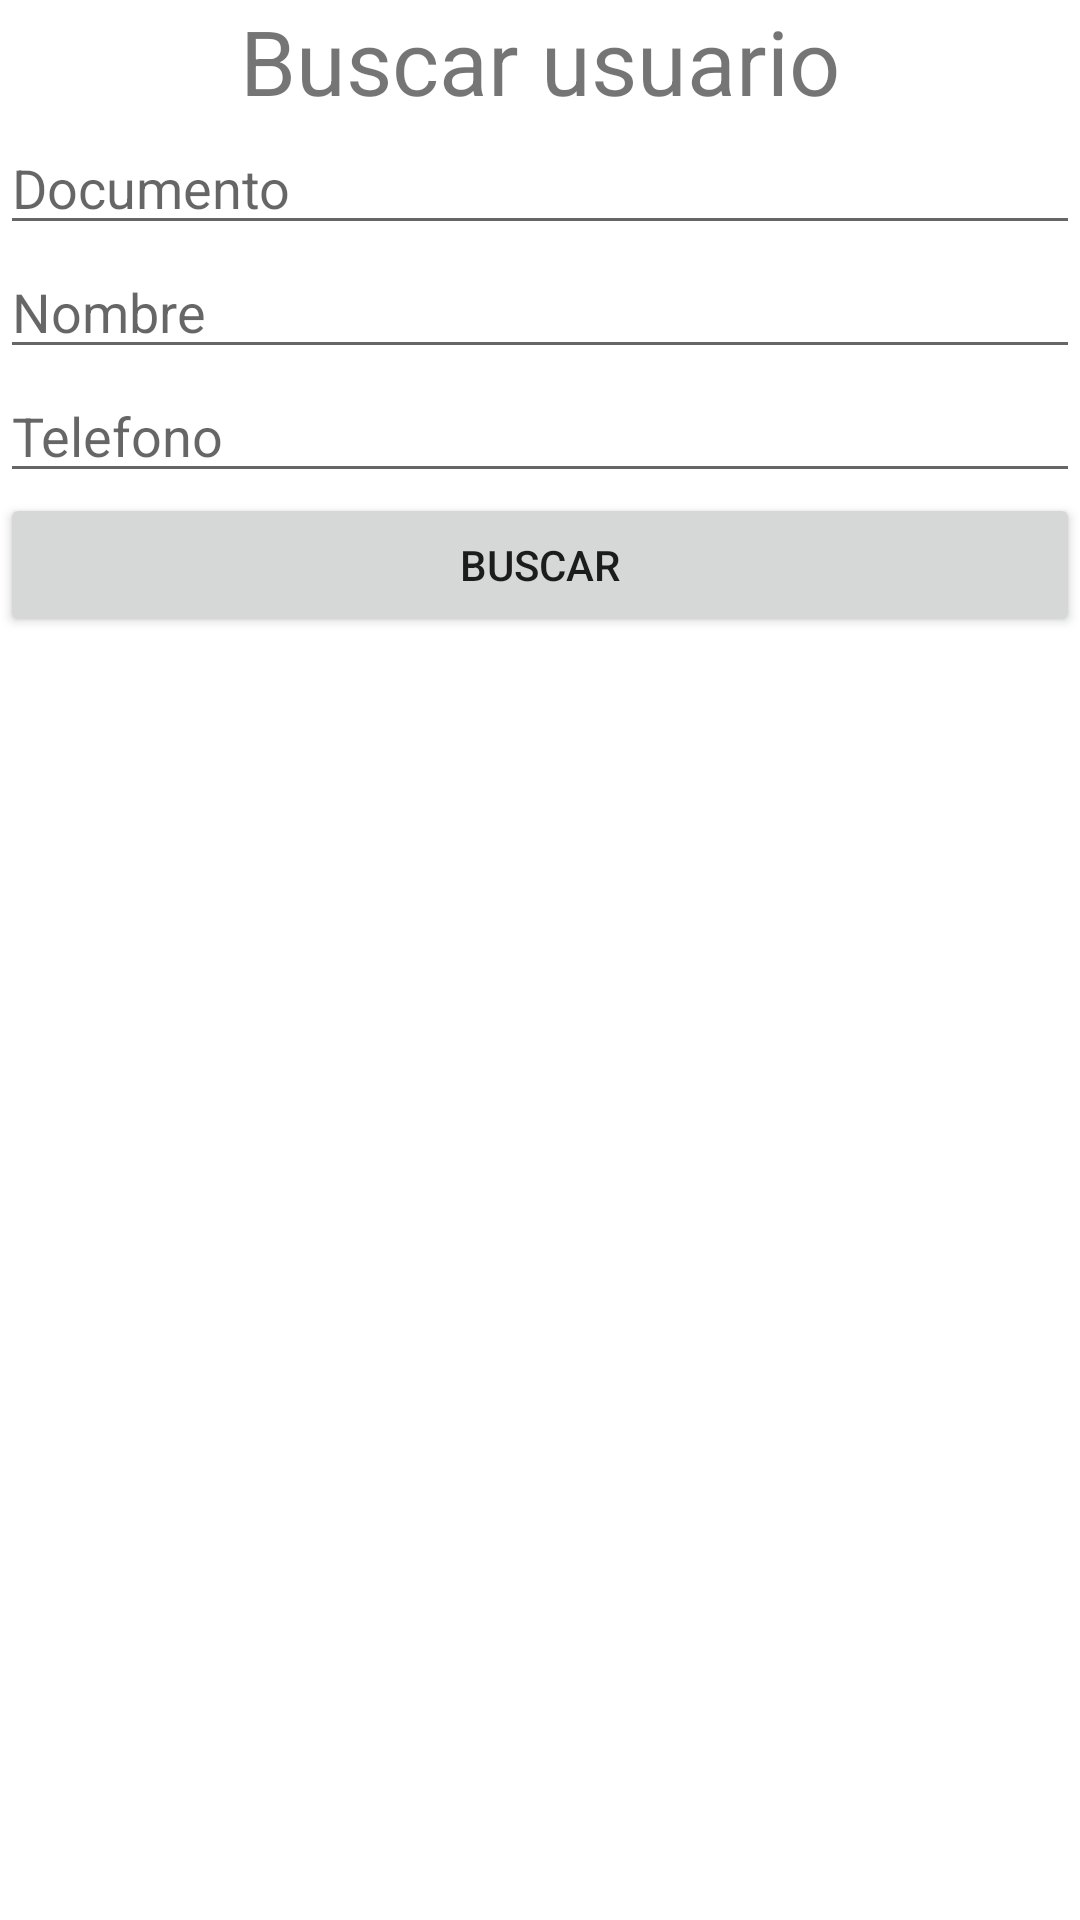

Reconstruct the res/layout file that produces this screen, plus the resources it refers to.
<!-- AndroidManifest.xml: application theme Theme.LTPSQLLiteComercio -->
<!-- res/layout/activity_consultar_usuario.xml -->
<LinearLayout xmlns:android="http://schemas.android.com/apk/res/android"
    xmlns:app="http://schemas.android.com/apk/res-auto"
    xmlns:tools="http://schemas.android.com/tools"
    android:layout_width="match_parent"
    android:layout_height="match_parent"
    android:orientation="vertical"
    tools:context=".ConsultarUsuario">

    <TextView
        android:id="@+id/textView2"
        android:layout_width="match_parent"
        android:layout_height="wrap_content"
        android:gravity="center"
        android:text="Buscar usuario"
        android:textSize="30sp" />

    <EditText
        android:id="@+id/edtCUid"
        android:layout_width="match_parent"
        android:layout_height="wrap_content"
        android:ems="10"
        android:inputType="textPersonName"
        android:hint="Documento" />

    <EditText
        android:id="@+id/edtCUnombre"
        android:layout_width="match_parent"
        android:layout_height="wrap_content"
        android:ems="10"
        android:inputType="textPersonName"
        android:hint="Nombre"/>

    <EditText
        android:id="@+id/edtCUTel"
        android:layout_width="match_parent"
        android:layout_height="wrap_content"
        android:ems="14"
        android:inputType="textPersonName"
        android:hint="Telefono" />

    <Button
        android:id="@+id/btnCUconsulUsuario"
        android:layout_width="match_parent"
        android:layout_height="wrap_content"
        android:text="Buscar" />

</LinearLayout>
<!-- resources referenced by this layout -->
<resources>
  <style name="Theme.LTPSQLLiteComercio" parent="Theme.MaterialComponents.DayNight.DarkActionBar">
          
          <item name="colorPrimary">@color/purple_500</item>
          <item name="colorPrimaryVariant">@color/purple_700</item>
          <item name="colorOnPrimary">@color/white</item>
          
          <item name="colorSecondary">@color/teal_200</item>
          <item name="colorSecondaryVariant">@color/teal_700</item>
          <item name="colorOnSecondary">@color/black</item>
          
          <item name="android:statusBarColor">?attr/colorPrimaryVariant</item>
          
      </style>
  <!-- not gathered from this repository: default colours our renderer supplied (Android Studio template values) -->
  <color name="purple_500">#FF6200EE</color>
  <color name="purple_700">#FF3700B3</color>
  <color name="teal_200">#FF03DAC5</color>
  <color name="teal_700">#FF018786</color>
  <color name="black">#FF000000</color>
  <color name="white">#FFFFFFFF</color>
</resources>
